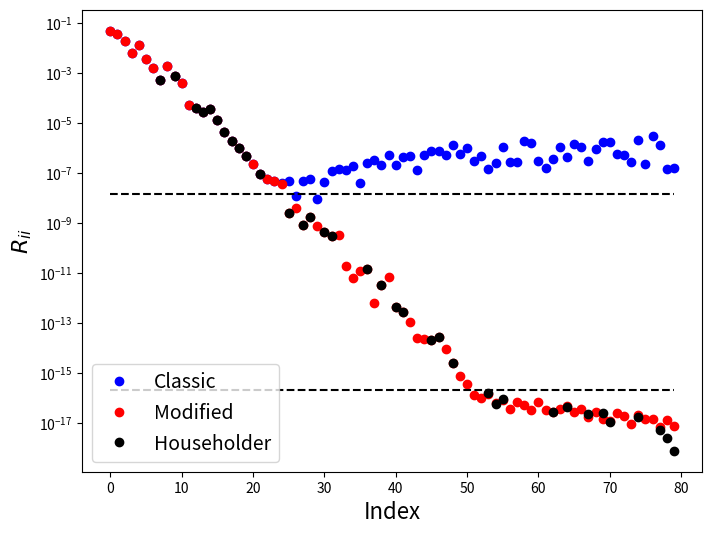

Reproduce this figure in Python.
from __future__ import print_function

%matplotlib inline
import numpy
import matplotlib.pyplot as plt

Q = numpy.array([[1, 0],[0, 1],[0, 0]])
P = numpy.dot(Q, Q.T)
I = numpy.identity(3)

x = numpy.array([3, 4, 5])
x_S = numpy.dot(P, x)
x_V = numpy.dot(I - P, x)
print(x)
print(x_S)
print(x_V)
print(x_S + x_V)

# Numerically more sensible approach
Q = numpy.array([[1, 0],[0, 1],[0, 0]])

x = numpy.array([3, 4, 5])
x_S = Q.dot(Q.T.dot(x))
x_V = x - x_S
print(x)
print(x_S)
print(x_V)
print(x_S + x_V)

q = numpy.array([0, 0, 1])
P = numpy.outer(q, q.conjugate())
P_comp = numpy.identity(3) - P

x = numpy.array([3, 4, 5])
print(numpy.dot(P, x))
print(numpy.dot(P_comp, x))

a = numpy.array([0, 0, 3])
P = numpy.outer(a, a.conjugate()) / (numpy.dot(a, a.conjugate()))
P_comp = numpy.identity(3) - P
print(numpy.dot(P, x))
print(numpy.dot(P_comp, x))

# Implement Classical Gram-Schmidt Iteration
def classic_GS(A):
    m = A.shape[0]
    n = A.shape[1]
    Q = numpy.empty((m, n))
    R = numpy.zeros((n, n))
    for j in range(n):
        v = A[:, j]
        for i in range(j):
            R[i, j] = numpy.dot(Q[:, i].conjugate(), A[:, j])
            v = v - R[i, j] * Q[:, i]
        R[j, j] = numpy.linalg.norm(v, ord=2)
        Q[:, j] = v / R[j, j]
    return Q, R

A = numpy.array([[12, -51, 4], [6, 167, -68], [-4, 24, -41]], dtype=float)
Q, R = classic_GS(A)
print(A)
print(Q)
print(numpy.dot(Q.transpose(), Q))
print(R)
print(numpy.dot(Q, R) - A)

# Implement Modified Gram-Schmidt Iteration
def mod_GS(A):
    m = A.shape[0]
    n = A.shape[1]
    Q = numpy.empty((m, n))
    R = numpy.zeros((n, n))
    v = A.copy()
    for i in range(n):
        R[i, i] = numpy.linalg.norm(v[:, i], ord=2)
        Q[:, i] = v[:, i] / R[i, i]
        for j in range(i + 1, n):
            R[i, j] = numpy.dot(Q[:, i].conjugate(), v[:, j])
            v[:, j] -= R[i, j] * Q[:, i]
    return Q, R

A = numpy.array([[12, -51, 4], [6, 167, -68], [-4, 24, -41]], dtype=float)
print(A)
Q, R = mod_GS(A)
print(R)
print(numpy.dot(Q.transpose(), Q))
print("Modified = ")
print(numpy.dot(Q, R) - A)

# Implementation of Householder QR Factorization
def householder_QR(A, verbose=False):
    R = A.copy()
    v = numpy.empty(A.shape)
    m, n = A.shape
    for k in range(n):
        x = R[k:, k]
        e1 = numpy.zeros(x.shape)
        e1[0] = 1.0
        v[k:, k] = numpy.sign(x[0]) * numpy.linalg.norm(x, ord=2) * e1 + x
        v[k:, k] = v[k:, k] / numpy.linalg.norm(v[k:, k], ord=2)
        #FIXME:  What's wrong with the next line?
        R[k:, k:] -= 2.0 * numpy.dot(numpy.outer(v[k:, k], v[k:, k]), R[k:, k:])



    # Form Q
    m, n = A.shape
    Q = numpy.zeros(A.shape)
    for i in range(n):
        en = numpy.zeros(m)
        en[i] = 1.0
        for j in range(n - 1, -1, -1):
            en[j:m] -= 2.0 * numpy.dot(numpy.outer(v[j:, j], v[j:, j]), en[j:m])
        Q[:, i] = en
        
    return Q, R

A = numpy.array([[12, -51, 4], [6, 167, -68], [-4, 24, -41]], dtype=float)
print("Matrix A = ")
print(A)
m, n = A.shape
Q, R = householder_QR(A, verbose=False)
print("Householder (reduced) Q = ")
print(Q)
print("Householder (full) R = ")
print(R)

print("Check to see if factorization worked...")
print(numpy.abs(A - numpy.dot(Q, R[:n, :n])))

N = 80
# construct a random matrix with known singular values
U, X = numpy.linalg.qr(numpy.random.random((N, N)))
V, X = numpy.linalg.qr(numpy.random.random((N, N)))
S = numpy.diag(2.0**numpy.arange(-1.0, -(N + 1), -1.0))
A = numpy.dot(U, numpy.dot(S, V))

fig = plt.figure(figsize=(8,6))
axes = fig.add_subplot(1, 1, 1)
Q, R = classic_GS(A)
axes.semilogy(numpy.diag(R), 'bo', label="Classic")
Q, R = mod_GS(A)
axes.semilogy(numpy.diag(R), 'ro', label="Modified")
Q, R = householder_QR(A)
axes.semilogy(numpy.diag(R), 'ko', label="Householder")

axes.set_xlabel("Index", fontsize=16)
axes.set_ylabel("$R_{ii}$", fontsize=16)
axes.legend(loc=3, fontsize=14)
axes.plot(numpy.arange(0, N), numpy.ones(N) * numpy.sqrt(numpy.finfo(float).eps), 'k--')
axes.plot(numpy.arange(0, N), numpy.ones(N) * numpy.finfo(float).eps, 'k--')

plt.show()

%precision 16

A = numpy.array([[0.7, 0.70711], [0.70001, 0.70711]])

Q, R = classic_GS(A)
print("Classic: ", numpy.linalg.norm(numpy.dot(Q.transpose(), Q) - numpy.eye(2)))

Q, R = mod_GS(A)
print("Modified: ", numpy.linalg.norm(numpy.dot(Q.transpose(), Q) - numpy.eye(2)))

Q, R = householder_QR(A)
print("Householder:", numpy.linalg.norm(numpy.dot(Q.transpose(), Q) - numpy.eye(2)))

Q, R = numpy.linalg.qr(A)
print("Numpy: ", numpy.linalg.norm(numpy.dot(Q.transpose(), Q) - numpy.eye(2)))

